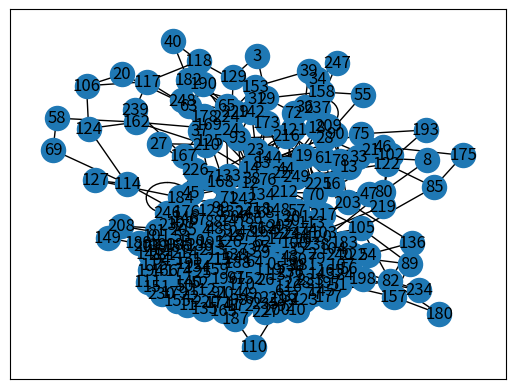

Source code (Python):
from networkx.generators.community import LFR_benchmark_graph
import networkx as nx
import matplotlib.pyplot as plt
n = 250
tau1 = 3
tau2 = 1.5
mu = 0.1
g = LFR_benchmark_graph(
    n, tau1, tau2, mu, average_degree=5, min_community=20, seed=10
)
nx.draw_networkx(g, with_labels=True)
plt.show()
